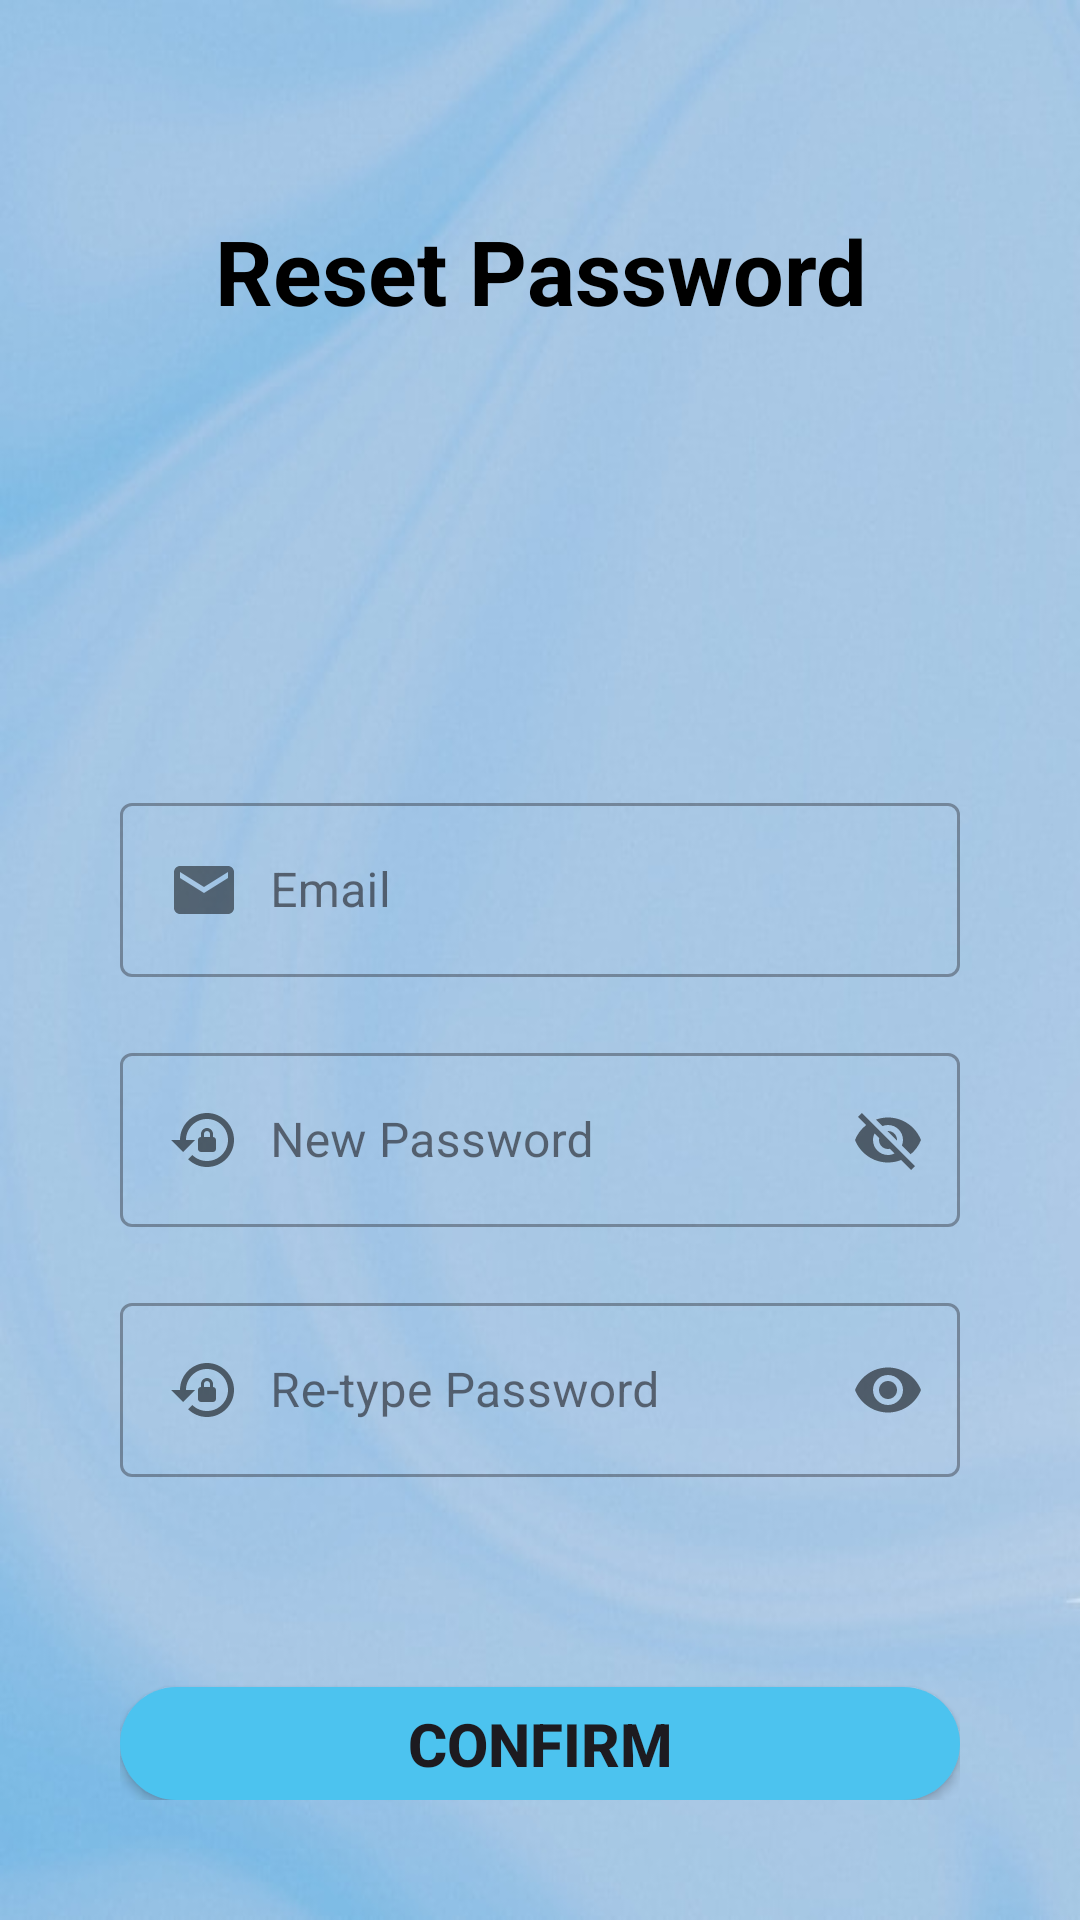

Layout XML and referenced resources for this Android screen:
<!-- AndroidManifest.xml: application theme Theme.Lab2UserAuthentication -->
<!-- res/layout/activity_reset_password.xml -->
<?xml version="1.0" encoding="utf-8"?>
<LinearLayout
    xmlns:android="http://schemas.android.com/apk/res/android"
    xmlns:app="http://schemas.android.com/apk/res-auto"
    xmlns:tools="http://schemas.android.com/tools"
    android:id="@+id/main"
    android:layout_width="match_parent"
    android:layout_height="match_parent"
    android:orientation="vertical"
    android:padding="40dp"
    android:elevation="20dp"
    android:fitsSystemWindows="true"
    tools:context=".ResetPassword"
    android:background="@drawable/background2"
    tools:ignore="HardcodedText">

    <TextView
        android:layout_width="match_parent"
        android:layout_height="wrap_content"
        android:text="Reset Password"
        android:layout_marginTop="30dp"
        android:textColor="@color/black"
        android:gravity="center"
        android:textSize="30sp"
        android:textStyle="bold"
        tools:ignore="HardcodedText" />

    <ImageView
        android:layout_width="296dp"
        android:layout_height="102dp"
        android:layout_gravity="center_horizontal"
        android:layout_marginTop="20dp"
        android:src="@drawable/reset_pw"
        tools:ignore="ContentDescription" />

    <com.google.android.material.textfield.TextInputLayout
        style="@style/Widget.MaterialComponents.TextInputLayout.OutlinedBox"
        android:layout_width="match_parent"
        android:layout_height="wrap_content"
        android:layout_marginTop="30dp"
        android:id="@+id/emailInputLayout">

        <com.google.android.material.textfield.TextInputEditText
            android:id="@+id/email"
            android:drawableStart="@drawable/email"
            android:drawablePadding="10dp"
            android:layout_width="match_parent"
            android:layout_height="wrap_content"
            android:hint="Email"
            android:inputType="text"
            tools:ignore="HardcodedText" />

    </com.google.android.material.textfield.TextInputLayout>

    <com.google.android.material.textfield.TextInputLayout
        android:layout_width="match_parent"
        android:layout_height="wrap_content"
        android:layout_marginTop="20dp"
        app:passwordToggleEnabled="true"
        style="@style/Widget.MaterialComponents.TextInputLayout.OutlinedBox"
        android:id="@+id/password2InputLayout">

        <com.google.android.material.textfield.TextInputEditText
            android:id="@+id/password2"
            android:layout_width="match_parent"
            android:drawableStart="@drawable/reset_pw2"
            android:drawablePadding="10dp"
            android:layout_height="wrap_content"
            android:hint="New Password"
            android:inputType="textEmailAddress"
            tools:ignore="HardcodedText" />

    </com.google.android.material.textfield.TextInputLayout>

    <com.google.android.material.textfield.TextInputLayout
        android:layout_width="match_parent"
        android:layout_height="wrap_content"
        android:layout_marginTop="20dp"
        app:passwordToggleEnabled="true"
        style="@style/Widget.MaterialComponents.TextInputLayout.OutlinedBox"
        android:id="@+id/password3InputLayout">

        <com.google.android.material.textfield.TextInputEditText
            android:id="@+id/password3"
            android:layout_width="match_parent"
            android:layout_height="wrap_content"
            android:drawableStart="@drawable/reset_pw2"
            android:drawablePadding="10dp"
            android:hint="Re-type Password"
            android:inputType="textPassword"
            tools:ignore="HardcodedText" />

    </com.google.android.material.textfield.TextInputLayout>

    <Button
        android:id="@+id/confirm_btn"
        android:layout_width="match_parent"
        android:layout_height="wrap_content"
        android:textStyle="bold"
        android:textSize="20sp"
        android:text="CONFIRM"
        android:background="@drawable/round_btn"
        android:layout_marginTop="70dp"/>



</LinearLayout>
<!-- resources referenced by this layout -->
<resources>
  <color name="black">#FF000000</color>
  <!-- drawable background2: jpg bitmap (drawable, 32796 bytes) -->
  <!-- drawable email (drawable) -->
  <vector android:height="24dp" android:tint="#000000"
      android:viewportHeight="24" android:viewportWidth="24"
      android:width="24dp" xmlns:android="http://schemas.android.com/apk/res/android">
      <path android:fillColor="@android:color/white" android:fillAlpha="0.5" android:pathData="M20,4L4,4c-1.1,0 -1.99,0.9 -1.99,2L2,18c0,1.1 0.9,2 2,2h16c1.1,0 2,-0.9 2,-2L22,6c0,-1.1 -0.9,-2 -2,-2zM20,8l-8,5 -8,-5L4,6l8,5 8,-5v2z"/>
  </vector>
  <!-- drawable reset_pw2 (drawable) -->
  <vector android:alpha="0.55" android:height="24dp"
      android:tint="#000000" android:viewportHeight="24"
      android:viewportWidth="24" android:width="24dp" xmlns:android="http://schemas.android.com/apk/res/android">
      <path android:fillColor="@android:color/white" android:pathData="M13,3c-4.97,0 -9,4.03 -9,9H1l4,4l4,-4H6c0,-3.86 3.14,-7 7,-7s7,3.14 7,7s-3.14,7 -7,7c-1.9,0 -3.62,-0.76 -4.88,-1.99L6.7,18.42C8.32,20.01 10.55,21 13,21c4.97,0 9,-4.03 9,-9S17.97,3 13,3zM15,11v-1c0,-1.1 -0.9,-2 -2,-2s-2,0.9 -2,2v1c-0.55,0 -1,0.45 -1,1v3c0,0.55 0.45,1 1,1h4c0.55,0 1,-0.45 1,-1v-3C16,11.45 15.55,11 15,11zM14,11h-2v-1c0,-0.55 0.45,-1 1,-1s1,0.45 1,1V11z"/>
  </vector>
  <!-- drawable round_btn (drawable) -->
  <?xml version="1.0" encoding="utf-8"?>
  <shape android:shape="rectangle"
      xmlns:android="http://schemas.android.com/apk/res/android">
  
      <solid android:color="@color/blue"/>
      <stroke android:color="@color/blue"/>
      <corners android:radius="20dp"/>
  
  </shape>
  <style name="Theme.Lab2UserAuthentication" parent="Base.Theme.Lab2UserAuthentication" />
  <color name="blue">#4CC3EF</color>
  <style name="Base.Theme.Lab2UserAuthentication" parent="Theme.Material3.DayNight.NoActionBar">
          
          
      </style>
</resources>
